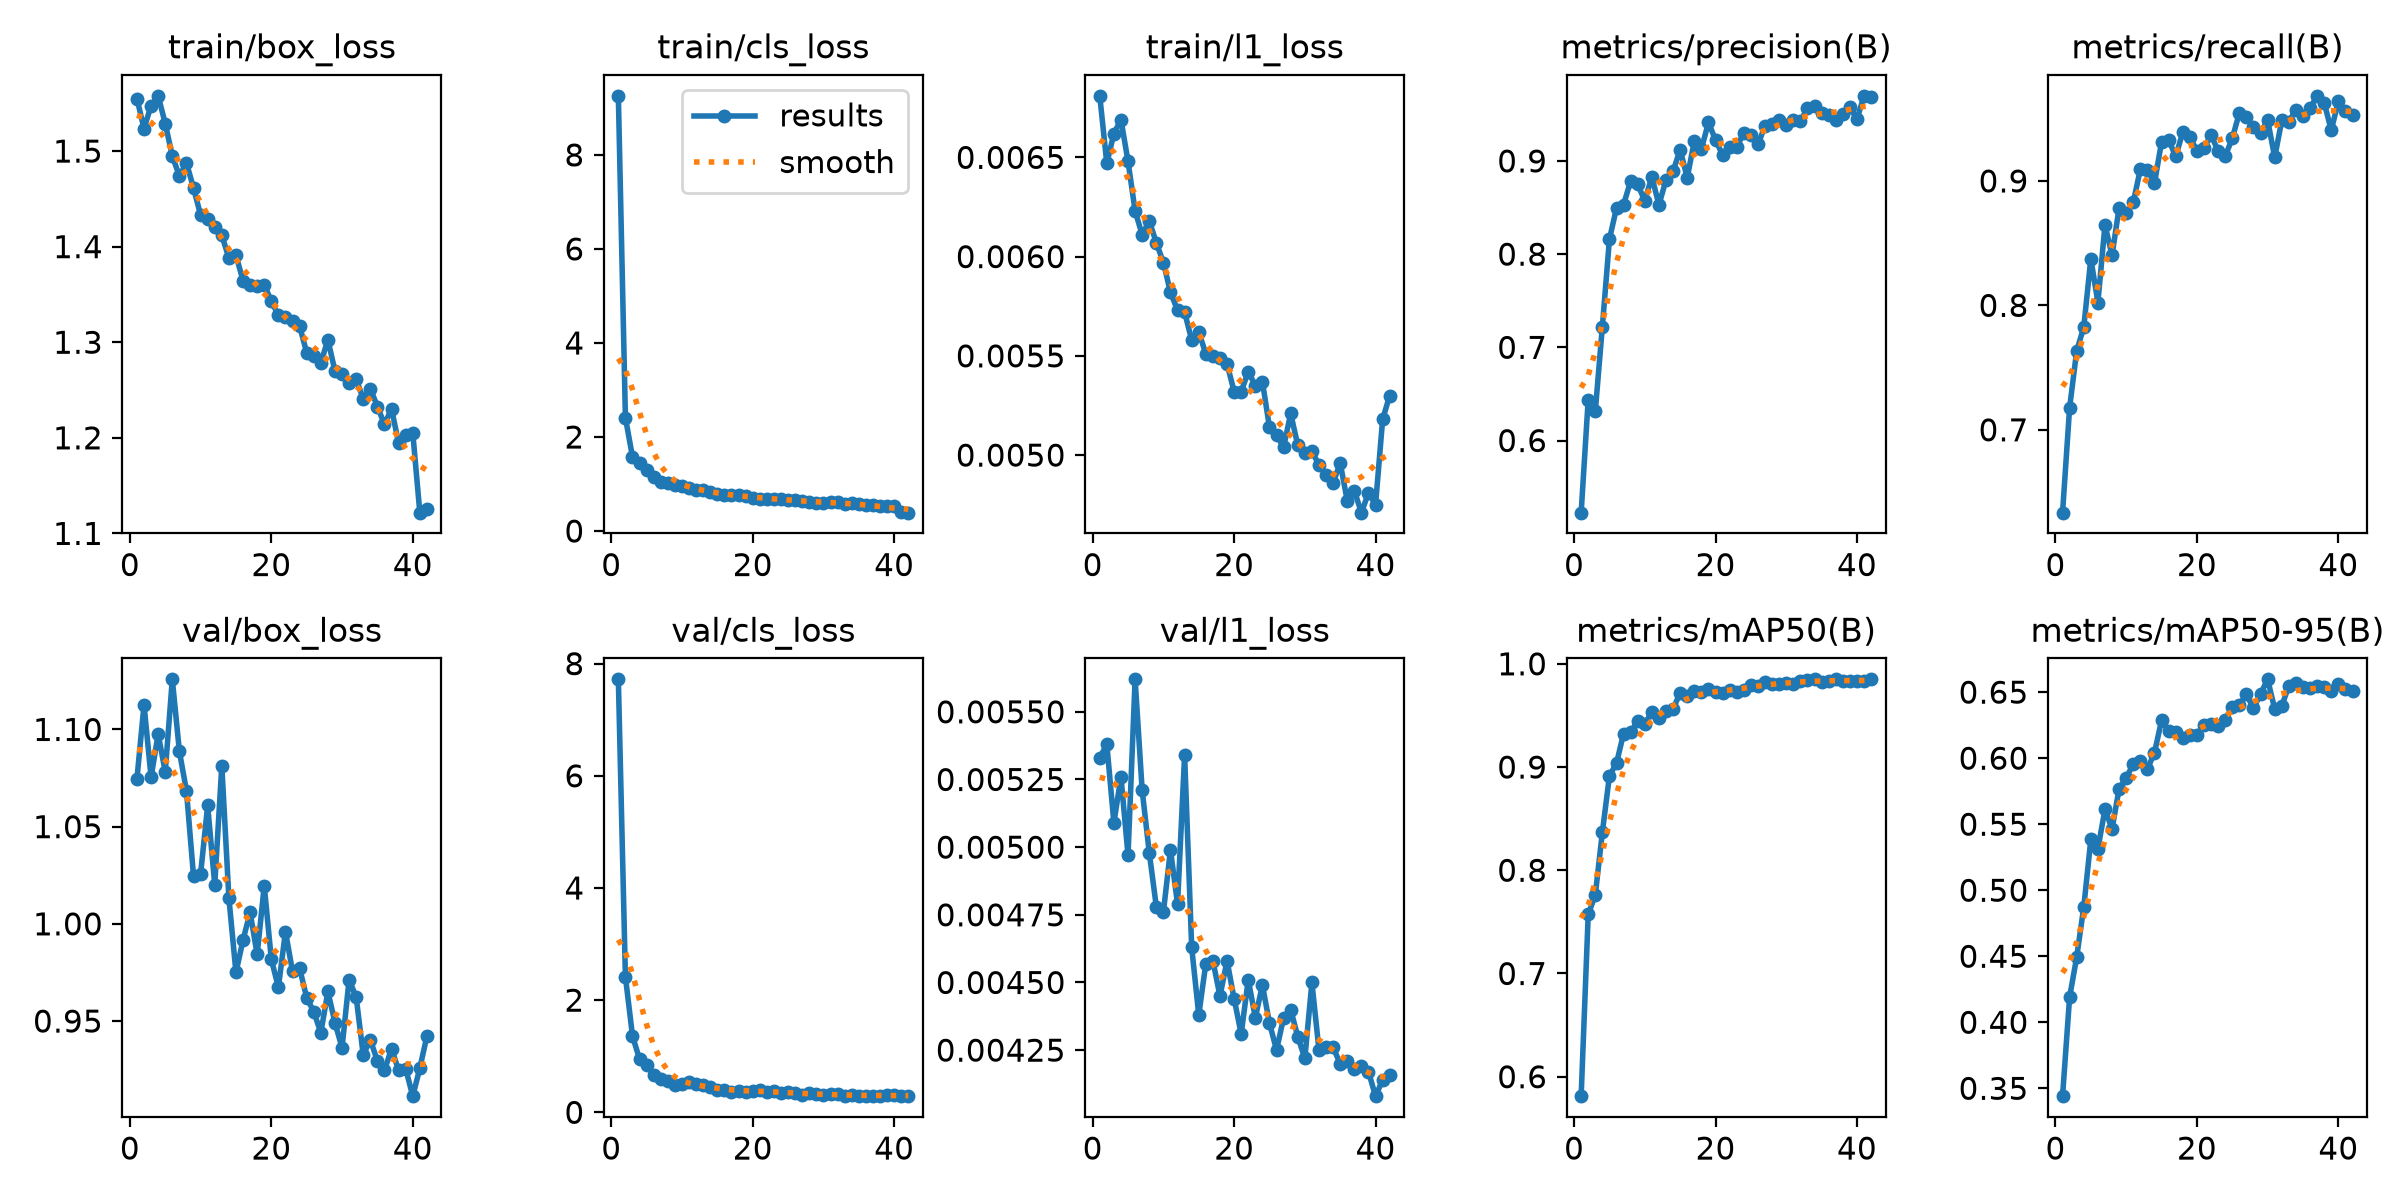

The data file committed next to this chart (first rows):
epoch, time, train/box_loss, train/cls_loss, train/l1_loss, metrics/precision(B), metrics/recall(B), metrics/mAP50(B), metrics/mAP50-95(B), val/box_loss, val/cls_loss, val/l1_loss, lr/pg0, lr/pg1, lr/pg2
1, 74.1, 1.555, 9.257, 0.00681, 0.5226, 0.6334, 0.5812, 0.3441, 1.075, 7.72, 0.00533, 0.0005551, 0.0005551, 0.0005551
2, 145.9, 1.523, 2.409, 0.00647, 0.644, 0.7177, 0.7572, 0.4191, 1.113, 2.417, 0.00538, 0.001089, 0.001089, 0.001089
3, 217.6, 1.548, 1.578, 0.00662, 0.6314, 0.7635, 0.7761, 0.4493, 1.075, 1.363, 0.00509, 0.0016, 0.0016, 0.0016
4, 290.4, 1.558, 1.454, 0.00669, 0.7221, 0.7824, 0.8368, 0.4872, 1.098, 0.9459, 0.00526, 0.001568, 0.001568, 0.001568
5, 361.8, 1.529, 1.304, 0.00648, 0.816, 0.8376, 0.8914, 0.5384, 1.078, 0.8476, 0.00497, 0.001535, 0.001535, 0.001535
6, 433, 1.495, 1.156, 0.00623, 0.8495, 0.8023, 0.9038, 0.5315, 1.126, 0.6572, 0.00562, 0.001502, 0.001502, 0.001502
7, 504.3, 1.474, 1.052, 0.00611, 0.8532, 0.8647, 0.9323, 0.5613, 1.089, 0.5894, 0.00521, 0.001469, 0.001469, 0.001469
8, 575.7, 1.488, 1.03, 0.00618, 0.8784, 0.8403, 0.9338, 0.5465, 1.068, 0.5531, 0.00498, 0.001436, 0.001436, 0.001436
9, 647, 1.461, 0.9759, 0.00607, 0.875, 0.8785, 0.9445, 0.5769, 1.025, 0.4952, 0.00478, 0.001403, 0.001403, 0.001403
10, 718.5, 1.433, 0.9531, 0.00597, 0.8571, 0.8739, 0.9418, 0.5849, 1.026, 0.5044, 0.00476, 0.00137, 0.00137, 0.00137
11, 789.8, 1.429, 0.9244, 0.00582, 0.8831, 0.8828, 0.9532, 0.5957, 1.061, 0.534, 0.00499, 0.001337, 0.001337, 0.001337
12, 861.2, 1.42, 0.879, 0.00573, 0.8528, 0.9094, 0.9477, 0.598, 1.02, 0.5026, 0.00479, 0.001304, 0.001304, 0.001304
13, 932.7, 1.412, 0.8662, 0.00572, 0.8797, 0.9088, 0.9541, 0.5918, 1.081, 0.4794, 0.00534, 0.001271, 0.001271, 0.001271
14, 1004, 1.388, 0.8235, 0.00558, 0.889, 0.8982, 0.956, 0.6041, 1.013, 0.4463, 0.00463, 0.001238, 0.001238, 0.001238
15, 1076, 1.391, 0.7786, 0.00562, 0.912, 0.9313, 0.9721, 0.6286, 0.975, 0.3991, 0.00438, 0.001205, 0.001205, 0.001205
16, 1147, 1.365, 0.7622, 0.00551, 0.882, 0.9331, 0.9687, 0.6205, 0.9917, 0.3905, 0.00457, 0.001172, 0.001172, 0.001172
17, 1219, 1.36, 0.7641, 0.0055, 0.9213, 0.9197, 0.9738, 0.6199, 1.006, 0.3704, 0.00458, 0.001139, 0.001139, 0.001139
18, 1290, 1.359, 0.7623, 0.00549, 0.9126, 0.9391, 0.9727, 0.6155, 0.9843, 0.3821, 0.00445, 0.001106, 0.001106, 0.001106
19, 1362, 1.36, 0.7344, 0.00546, 0.9413, 0.9351, 0.9758, 0.6176, 1.02, 0.3664, 0.00458, 0.001073, 0.001073, 0.001073
20, 1433, 1.343, 0.7125, 0.00532, 0.9226, 0.9244, 0.9724, 0.6179, 0.9818, 0.3876, 0.00444, 0.00104, 0.00104, 0.00104
21, 1505, 1.328, 0.6905, 0.00532, 0.9064, 0.9262, 0.9717, 0.6249, 0.9673, 0.3972, 0.00431, 0.001007, 0.001007, 0.001007
22, 1576, 1.326, 0.6855, 0.00542, 0.9155, 0.9368, 0.9742, 0.6259, 0.996, 0.3645, 0.00451, 0.0009739, 0.0009739, 0.0009739
23, 1647, 1.322, 0.6881, 0.00535, 0.9147, 0.9241, 0.9727, 0.6245, 0.9755, 0.3802, 0.00437, 0.0009409, 0.0009409, 0.0009409
24, 1719, 1.317, 0.6876, 0.00537, 0.9303, 0.92, 0.975, 0.6291, 0.9771, 0.3529, 0.00449, 0.0009078, 0.0009078, 0.0009078
25, 1790, 1.289, 0.6534, 0.00514, 0.9283, 0.9342, 0.9795, 0.6386, 0.9621, 0.3555, 0.00435, 0.0008748, 0.0008748, 0.0008748
26, 1861, 1.285, 0.6546, 0.0051, 0.9176, 0.9547, 0.979, 0.6401, 0.9548, 0.3493, 0.00425, 0.0008418, 0.0008418, 0.0008418
27, 1933, 1.278, 0.6329, 0.00504, 0.9376, 0.951, 0.9824, 0.6483, 0.944, 0.3068, 0.00437, 0.0008088, 0.0008088, 0.0008088
28, 2005, 1.303, 0.6236, 0.00521, 0.9393, 0.9434, 0.9801, 0.6377, 0.9652, 0.3382, 0.0044, 0.0007758, 0.0007758, 0.0007758
29, 2076, 1.27, 0.6042, 0.00505, 0.9438, 0.9386, 0.9807, 0.6487, 0.9492, 0.328, 0.0043, 0.0007428, 0.0007428, 0.0007428
30, 2148, 1.266, 0.604, 0.00501, 0.9386, 0.9489, 0.9813, 0.6597, 0.9363, 0.3103, 0.00422, 0.0007098, 0.0007098, 0.0007098
31, 2220, 1.258, 0.6148, 0.00502, 0.9439, 0.919, 0.9802, 0.6373, 0.9713, 0.3285, 0.0045, 0.0006768, 0.0006768, 0.0006768
32, 2291, 1.261, 0.6145, 0.00495, 0.9426, 0.9486, 0.9829, 0.6395, 0.9622, 0.3216, 0.00425, 0.0006438, 0.0006438, 0.0006438
33, 2363, 1.241, 0.5831, 0.0049, 0.9567, 0.9476, 0.9845, 0.6549, 0.9325, 0.2925, 0.00426, 0.0006108, 0.0006108, 0.0006108
34, 2434, 1.252, 0.5895, 0.00486, 0.9592, 0.9573, 0.985, 0.6565, 0.9404, 0.3066, 0.00426, 0.0005778, 0.0005778, 0.0005778
35, 2506, 1.233, 0.5724, 0.00496, 0.9511, 0.9522, 0.9827, 0.6536, 0.9295, 0.2991, 0.0042, 0.0005448, 0.0005448, 0.0005448
36, 2577, 1.214, 0.5522, 0.00477, 0.9497, 0.9584, 0.9837, 0.6532, 0.9246, 0.2986, 0.00421, 0.0005118, 0.0005118, 0.0005118
37, 2649, 1.23, 0.5488, 0.00482, 0.9442, 0.9684, 0.9849, 0.6545, 0.9358, 0.2988, 0.00418, 0.0004788, 0.0004788, 0.0004788
38, 2720, 1.194, 0.5339, 0.00471, 0.9506, 0.9628, 0.9831, 0.6538, 0.9246, 0.2967, 0.00419, 0.0004458, 0.0004458, 0.0004458
39, 2793, 1.203, 0.5394, 0.00481, 0.9577, 0.9406, 0.9829, 0.6507, 0.9255, 0.3036, 0.00417, 0.0004127, 0.0004127, 0.0004127
40, 2867, 1.205, 0.5228, 0.00475, 0.9447, 0.9643, 0.9835, 0.6559, 0.9114, 0.3078, 0.00408, 0.0003797, 0.0003797, 0.0003797
41, 2940, 1.122, 0.3993, 0.00518, 0.9699, 0.9558, 0.9837, 0.6521, 0.9258, 0.2949, 0.00414, 0.0003467, 0.0003467, 0.0003467
42, 3011, 1.125, 0.3904, 0.0053, 0.9682, 0.9531, 0.9849, 0.6508, 0.9423, 0.2883, 0.00416, 0.0003137, 0.0003137, 0.0003137
